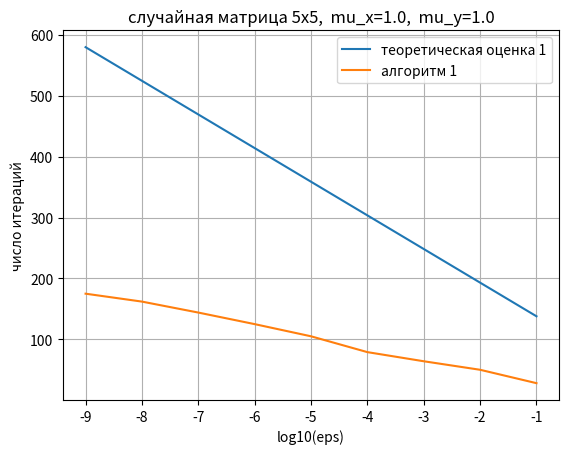

Source code (Python):
import numpy as np
import math as m
from matplotlib import pyplot as plt

def Ta(Lx, m_x, Ly, m_y, Lxy):
    return max(m.sqrt(Lx/m_x), m.sqrt(Ly/m_y), Lxy/m.sqrt(m_x*m_y))

def Tb(Lx, Ly, Lxy, m_xy, m_x):
    return max(m.sqrt(Lx*Ly)/m_xy, Lxy/m_xy, m.sqrt(Lx/m_x), Lxy**2/m_xy**2)

def Tc(Lx, Ly, Lxy, m_yx, m_y):
    return max(m.sqrt(Lx*Ly)/m_yx, Lxy/m_yx, m.sqrt(Ly/m_y), Lxy**2/m_yx**2)

def Td(Lx, Ly, Lxy, m_yx, m_xy):
    return max(m.sqrt(Lx*Ly)*Lxy/(m_xy*m_yx), Lxy**2/m_yx**2, Lxy**2/m_xy**2)


def ro_a(delt, s_x, s_y, L_x, L_y, L_xy, m_x, m_y):
    #return 0
    return 1/(max(4*(m_x + L_x*s_x)/m_x, 2/s_x, 4*(m_y + L_y*s_y)/m_y, 2/s_y, 4*L_xy/(m_x*delt), 4*L_xy*delt/m_y))

def ro_b(delt, s_x, s_y, L_x, L_y, L_xy, m_x, m_y, m_xy):
    #return 0
    if m_xy == 0:
        return 0
    return 1/(max(4*(m_x + L_x*s_x)/m_x, 2/s_x, 8*L_x*(m_y + L_y*s_y)/(m_xy**2), 2/s_y, 2*L_xy**2/(m_xy**2), 8*L_x*L_xy*delt/(m_xy**2), 4*L_xy/(m_x*delt)))

def ro_c(delt, s_x, s_y, L_x, L_y, L_xy, m_x, m_y, m_yx):
    #return 0
    if m_yx == 0:
        return 0
    return 1/(max(4*(m_y + L_y*s_y)/m_y, 2/s_y, 8*L_y*(m_x + L_x*s_x)/(m_yx**2), 2/s_x, 2*L_xy**2/(m_yx**2), 8*L_y*L_xy/(m_yx**2*delt), 4*L_xy*delt/m_x))

def ro_d(delt, s_x, s_y, L_x, L_y, L_xy, m_x, m_y, m_yx, m_xy):
    #return 0
    if m_xy == 0:
        return 0
    if m_yx == 0:
        return 0
    return 1/(max(8*L_y*(m_x + L_x*s_x)/(m_yx**2), 2/s_x, 8*L_x*(m_y + L_y*s_y)/(m_xy**2), 2/s_y, 8*L_y*L_xy/(m_yx**2*delt), 8*L_x*L_xy*delt/(m_xy**2), 2*L_xy**2/(m_yx**2), 2*L_xy**2/(m_xy**2)))

# def grad_f(x, mu_x):
#     return mu_x*x

# def grad_g(y, mu_y):
#     return mu_y*y

def grad_f(x, B):
    return B.T@B@x

def grad_g(y, B):
    return B.T@B@y

np.random.seed(1)
size_r = 5
size_c = 5
A = np.random.random((size_r, size_c)) # случайная матрица, обычно близка к вырожденной

#np.fill_diagonal(A, np.sum(np.abs(A), axis=1)) # это гарантированно невырожденная матрица
#A = np.ones((size_r, size_c)) # это гарантированно вырожденная матрица

eig = np.real(np.linalg.eig(A@A.T)[0])
eg1 = eig[eig > 0.]
mu_xy = mu_yx = m.sqrt(min(eg1))
mu_xy = mu_yx= 0
#mu_x = L_x = 2
#mu_y = L_y = 2

B = np.diag(np.arange(1, size_c+1))
mu_x = mu_y = np.linalg.norm(B.T@B, -2)
L_x = L_y = np.linalg.norm(B.T@B,  2)

delta = m.sqrt(mu_y/mu_x)
L_xy = m.sqrt(max(eg1))

sigma_x = m.sqrt(mu_x/(2*L_x))
sigma_y = m.sqrt(mu_y/(2*L_y))
tau_x = 1/(1/sigma_x + 0.5)
tau_y = 1/(1/sigma_y + 0.5)
eta_x = min(1/(4*(mu_x + L_x*sigma_x)), delta/(4*L_xy))
eta_y = min(1/(4*(mu_y + L_y*sigma_y)), 1/(4*delta*L_xy))
a_x = mu_x
a_y = mu_y
b_x = min(1/(2*L_y), 1/(2*eta_x*L_xy**2))
b_y = min(1/(2*L_x), 1/(2*eta_x*L_xy**2))

theta = 1 - max(ro_a(delta, sigma_x, sigma_y, L_x, L_y, L_xy, mu_x, mu_y), ro_b(delta, sigma_x, sigma_y, L_x, L_y, L_xy, mu_x, mu_y, mu_xy), ro_c(delta, sigma_x, sigma_y, L_x, L_y, L_xy, mu_x, mu_y, mu_yx), ro_d(delta, sigma_x, sigma_y, L_x, L_y, L_xy, mu_x, mu_y, mu_yx, mu_xy))

kk = []
oo = []
for i in range(-1, -10, -1):
    eps = 10**(i)
    k = 0
    x = np.random.random((size_c, 1))
    y = np.random.random((size_r, 1))
    x, y = A.T@y, A@x
    PSY0 = (1/eta_x + 2/sigma_x)*(np.linalg.norm(x))**2 + (1/eta_y + 2/sigma_y)*(np.linalg.norm(y))**2
    C = PSY0*max(4*eta_x/3, eta_y)
    y0 = y
    #O1 = 1/(1 - theta)
    O1 = 4+4*Ta(L_x, mu_x, L_y, mu_y, L_xy) 
    erx = np.linalg.norm(x)**2
    ery = np.linalg.norm(y)**2
    xf = x
    yf = y
    while(max(erx, ery) > eps):
        ym = y + theta*(y - y0)
        xg = tau_x*x + (1 - tau_x)*xf
        yg = tau_y*y + (1 - tau_y)*yf
        x0 = x
        y0 = y
        x = x0 + eta_x*a_x*(xg - x) - eta_x*b_x*(A.T@(A@x - grad_g(yg, B))) \
            - eta_x*(grad_f(xg, B) + A.T@ym)
        y = y0 + eta_y*a_y*(yg - y) - eta_y*b_y*(A@(A.T@y - grad_f(xg, B))) \
            - eta_y*(grad_g(yg, B) - A@x)
        xf = xg + sigma_x*(x - x0)
        yf = yg + sigma_y*(y - y0)
        erx = np.linalg.norm(x)**2
        ery = np.linalg.norm(y)**2
        k += 1
        o = m.ceil(O1*m.log(C/eps)) 
    kk.append(k)
    oo.append(o)
    
print(kk)
print(oo)

t = np.arange(-9, 0, 1)
plt.grid(True)
#plt.plot(t, oo[::-1], label='теоретическая оценка 1')
plt.plot(t, O1*(m.log(C) - t*m.log(10)), label='теоретическая оценка 1')
plt.plot(t, kk[::-1], label='алгоритм 1')
plt.xlabel('log10(eps)')
plt.ylabel('число итераций')
plt.title(f'случайная матрица {size_r}x{size_c},  mu_x={mu_x},  mu_y={mu_y}')
plt.legend()
plt.show()